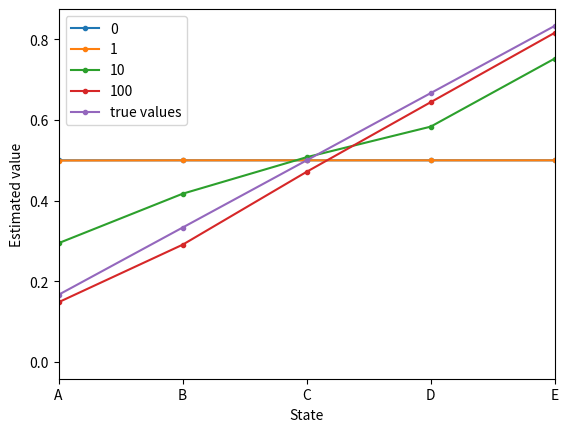
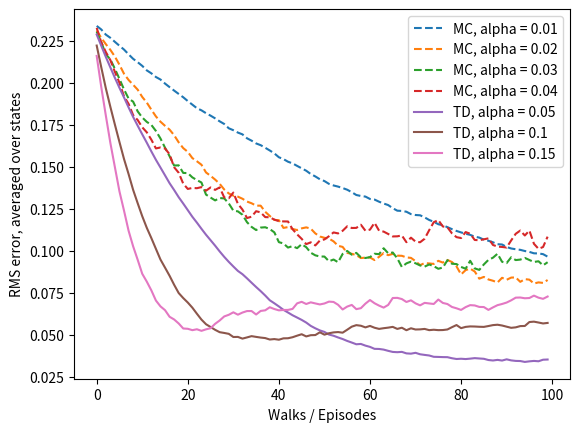

Write the Python code that produced these figures, in order.
'''
Reinforcement Learning by Sutton and Barto
6. Temporal-Difference Learning
6.3 Optimality of TD(0)
Example 6.3: Random Walk under Batch Updating
'''
import numpy as np
import matplotlib.pyplot as plt


def td_plot_V():
    # TD(0)
    V = [0, 0.5, 0.5, 0.5, 0.5, 0.5, 0]
    true_V = [0, 1/6, 2/6, 3/6, 4/6, 5/6, 0]
    initial_state = 3
    end_states = (0, 6)
    win_state = 6
    alpha = 0.001
    gamma = 1
    episodes_num = 100
    episodes = [0, 1, 10, 100]
    experience = []
    theta = 1e-3
    
    plt.figure()
    
    for i in range(episodes_num + 1):
        if i in episodes:
            plt.plot(V, label=str(i), marker='.')
        s = initial_state
        while s not in end_states:
            new_s = s + np.random.choice((-1, 1))
            r = 0
            if new_s == win_state:
                r = 1
            experience.append((s, r, new_s))
            s = new_s
        delta = theta + 1
        while delta > theta:
            delta = 0
            total = np.zeros(len(V))
            for s, r, new_s in experience[-100:]:
                total[s] += alpha*(r + gamma*V[new_s] - V[s])
            for s in range(len(V)):
                v = V[s]
                V[s] += total[s]
                delta = max(delta, abs(v - V[s]))
        
    plt.plot(true_V, label="true values", marker='.')
    plt.xlabel("State")
    plt.ylabel("Estimated value")
    plt.xlim(1, 5)
    plt.xticks([1, 2, 3, 4, 5], ["A", "B", "C", "D", "E"])
    plt.legend()
    plt.plot()


def mc_plot_errors():
    # Every-visit Monte Carlo Method
    true_V = [0, 1/6, 2/6, 3/6, 4/6, 5/6, 1]
    initial_state = 3
    end_states = (0, 6)
    win_state = 6
    episodes_num = 100
    runs_num = 100
    
    for alpha in (0.01, 0.02, 0.03, 0.04):
        mean_errors = np.zeros(episodes_num)
        for run in range(runs_num):
            V = [0, 0.5, 0.5, 0.5, 0.5, 0.5, 1]
            for i in range(episodes_num):
                episode_states = []
                s = initial_state
                episode_states.append(s)
                R = 0
                while s not in end_states:
                    s += np.random.choice((-1, 1))
                    episode_states.append(s)
                    if s == win_state:
                        R = 1
                for s in episode_states:
                    V[s] += alpha*(R - V[s])
                mean_error = np.sqrt(np.mean([np.power(V[s] - true_V[s], 2) for s in range(1, 6)]))
                mean_errors[i] += mean_error
        mean_errors /= runs_num
        plt.plot(mean_errors, label="MC, alpha = " + str(alpha), linestyle='--')


def td_plot_errors():
    true_V = [0, 1/6, 2/6, 3/6, 4/6, 5/6, 0]
    initial_state = 3
    end_states = (0, 6)
    win_state = 6
    gamma = 1
    episodes_num = 100
    runs_num = 100
    
    for alpha in (0.05, 0.1, 0.15):
        mean_errors = np.zeros(episodes_num)
        for run in range(runs_num):
            V = [0, 0.5, 0.5, 0.5, 0.5, 0.5, 0]
            for i in range(episodes_num):
                s = initial_state
                while s not in end_states:
                    new_s = s + np.random.choice((-1, 1))
                    r = 0
                    if new_s == win_state:
                        r = 1
                    V[s] += alpha*(r + gamma*V[new_s] - V[s])
                    s = new_s
                mean_error = np.sqrt(np.mean([np.power(V[s] - true_V[s], 2) for s in range(1, 6)]))
                mean_errors[i] += mean_error
        mean_errors /= runs_num
        plt.plot(mean_errors, label="TD, alpha = " + str(alpha))


def plot_errors():
    plt.figure()
    
    mc_plot_errors()
    td_plot_errors()
    
    plt.xlabel("Walks / Episodes")
    plt.ylabel("RMS error, averaged over states")
    plt.legend()
    plt.plot()


def main():
    np.random.seed(42)
    
    td_plot_V()
    plot_errors()
  

if __name__ == '__main__':
    main()